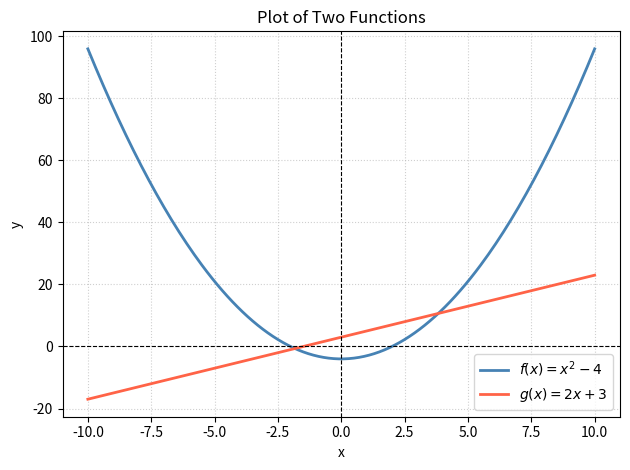

This figure's Python source:
#!/usr/bin/env python

import matplotlib.pyplot as plt

# Generate x values using a plain Python list and range
x = [i * 0.1 for i in range(-100, 101)]  # -10.0 to 10.0 in steps of 0.1

# Define two functions
def f(x: float) -> float:
    return x ** 2 - 4

def g(x: float) -> float:
    return 2 * x + 3

# Compute y values using list comprehensions
y_f = [f(val) for val in x]
y_g = [g(val) for val in x]

# Plot both functions
fig, ax = plt.subplots()

ax.plot(x, y_f, label=r"$f(x) = x^2 - 4$", color="steelblue", linewidth=2)
ax.plot(x, y_g, label=r"$g(x) = 2x + 3$", color="tomato", linewidth=2)

# Formatting
ax.axhline(0, color="black", linewidth=0.8, linestyle="--")  # x-axis
ax.axvline(0, color="black", linewidth=0.8, linestyle="--")  # y-axis
ax.set_title("Plot of Two Functions")
ax.set_xlabel("x")
ax.set_ylabel("y")
ax.legend()
ax.grid(True, linestyle=":", alpha=0.6)

plt.tight_layout()
plt.show()
